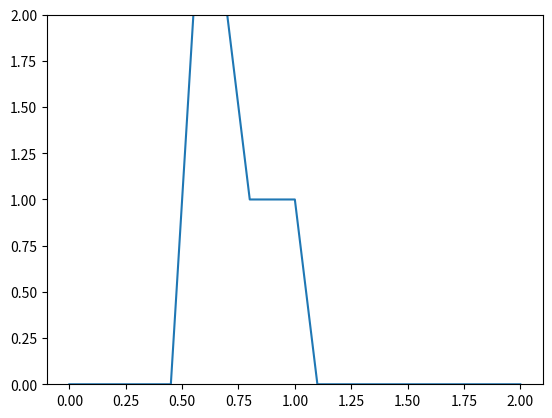
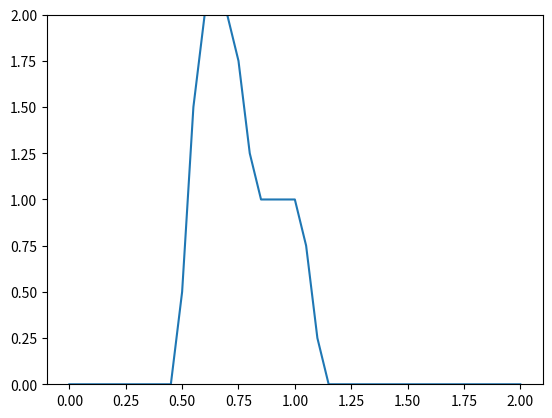
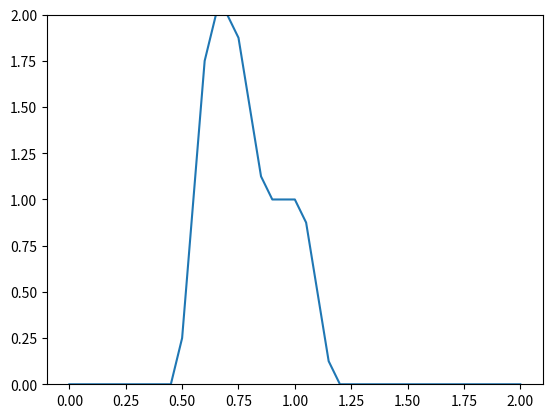
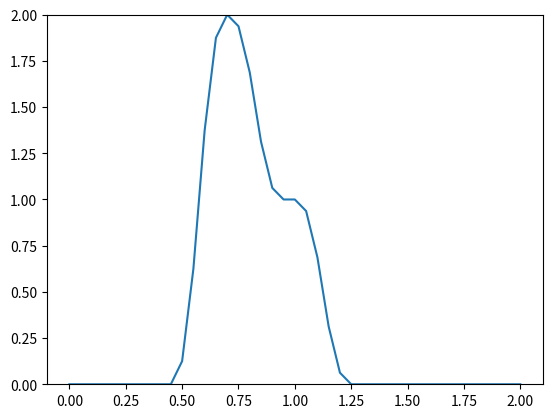
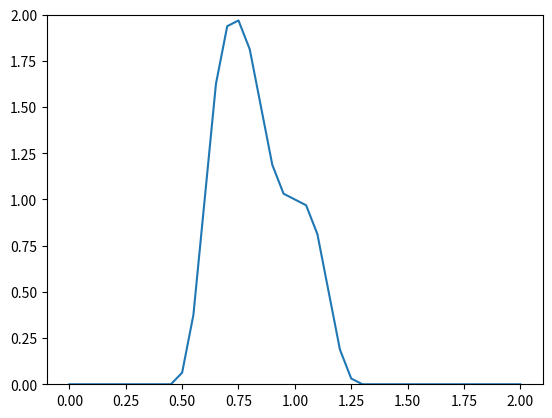
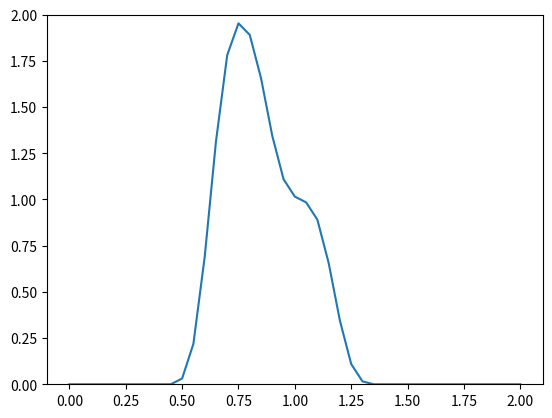
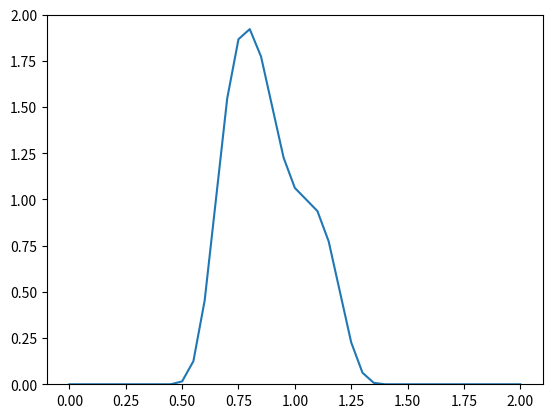
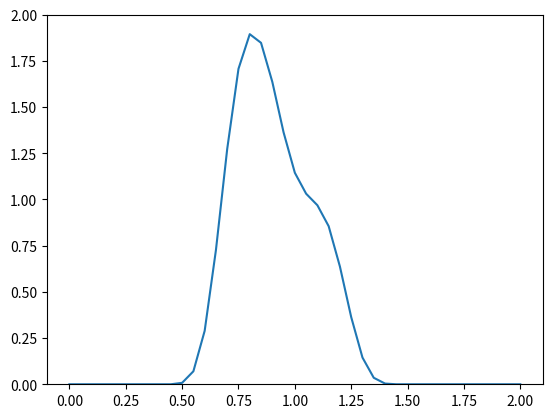
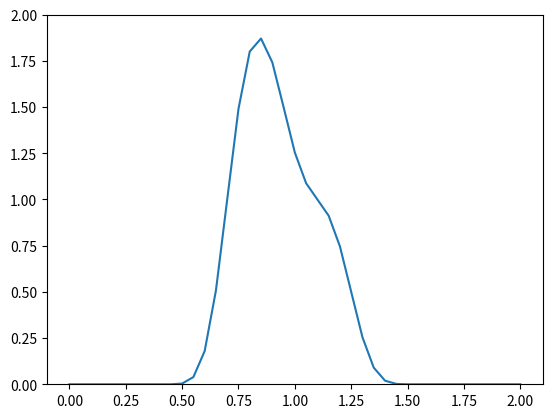
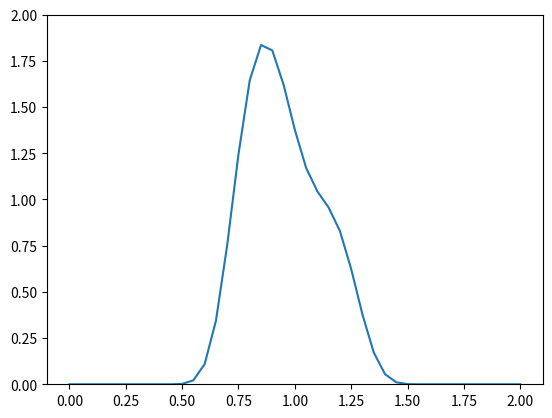
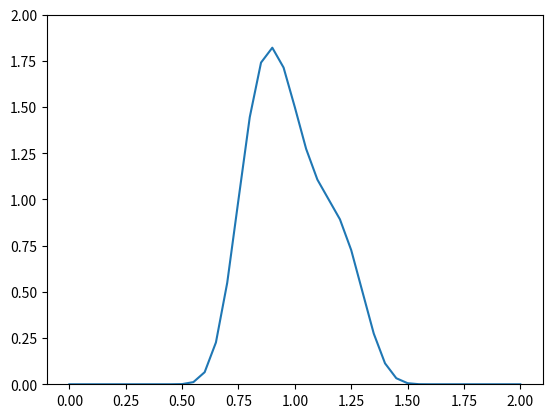
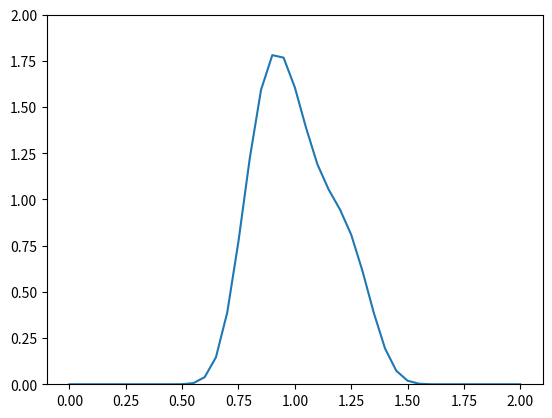
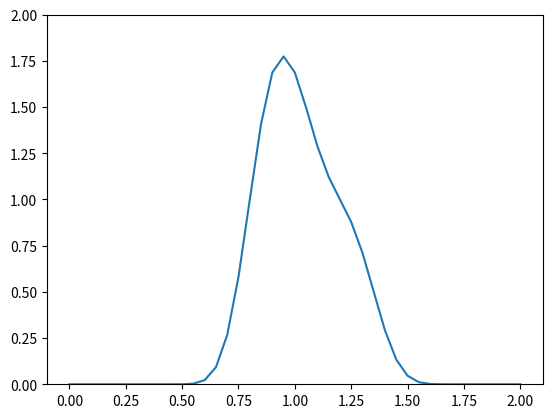
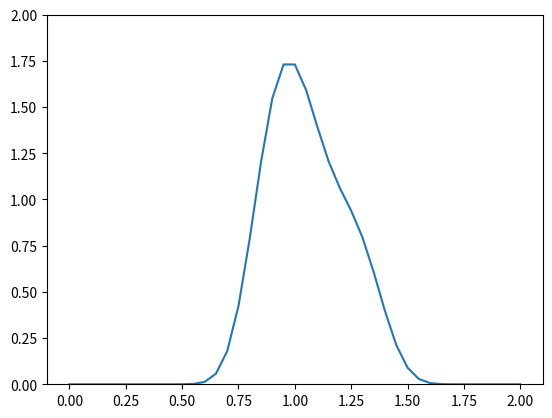
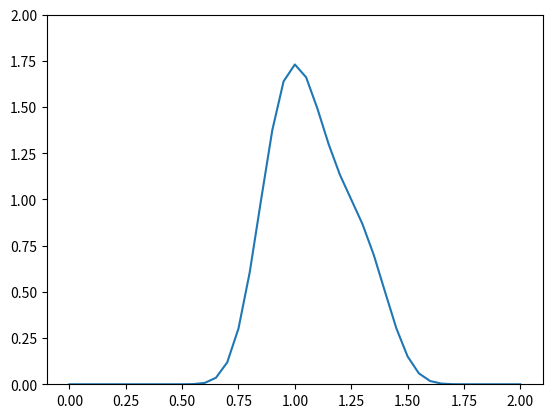
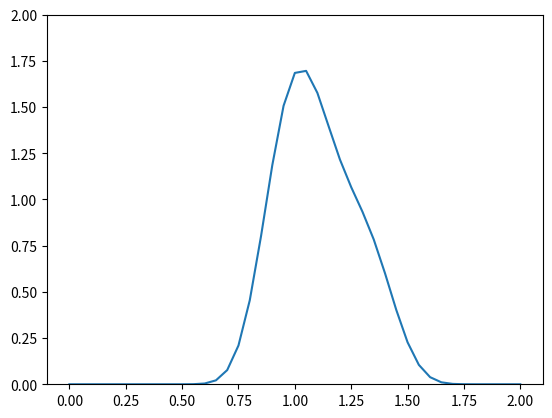

Generate these figures, in order, with matplotlib:
import numpy                 # we're importing numpy 
from matplotlib import pyplot    # and our 2D plotting library


nx = 41
dx = 2 / (nx - 1)
nt = 250   #nt is the number of timesteps we want to calculate
dt = .025  #dt is the amount of time each timestep covers (delta t)
c = 1

u = numpy.zeros(nx)      #as before, we initialize u with every value equal to 1.
u[int(.5 / dx) : int(.75 / dx + 1)] = 2
u[int(.75 / dx) : int(1 / dx + 1)] = 1

un = numpy.ones(nx) #initialize our placeholder array un, to hold the time-stepped solution
# pyplot.ylim([0, 2])    
# pyplot.plot(numpy.linspace(0, 2, nx), u) ##Plot the results
# pyplot.draw()
# pyplot.pause(10)
# pyplot.clf()
for n in range(nt):  #iterate through time
    un = u.copy() ##copy the existing values of u into un
    for i in range(1, nx):  ##now we'll iterate through the u array
    
     ###This is the line from Step 1, copied exactly.  Edit it for our new equation.
     ###then uncomment it and run the cell to evaluate Step 2   
      
        u[i] = un[i] - (c * (dt / dx) * (un[i] - un[i-1]))
    u[0] = u[-1]
    pyplot.ylim([0, 2])    
    pyplot.plot(numpy.linspace(0, 2, nx), u) ##Plot the results
    pyplot.draw()
    pyplot.pause(.001)
    pyplot.clf()
